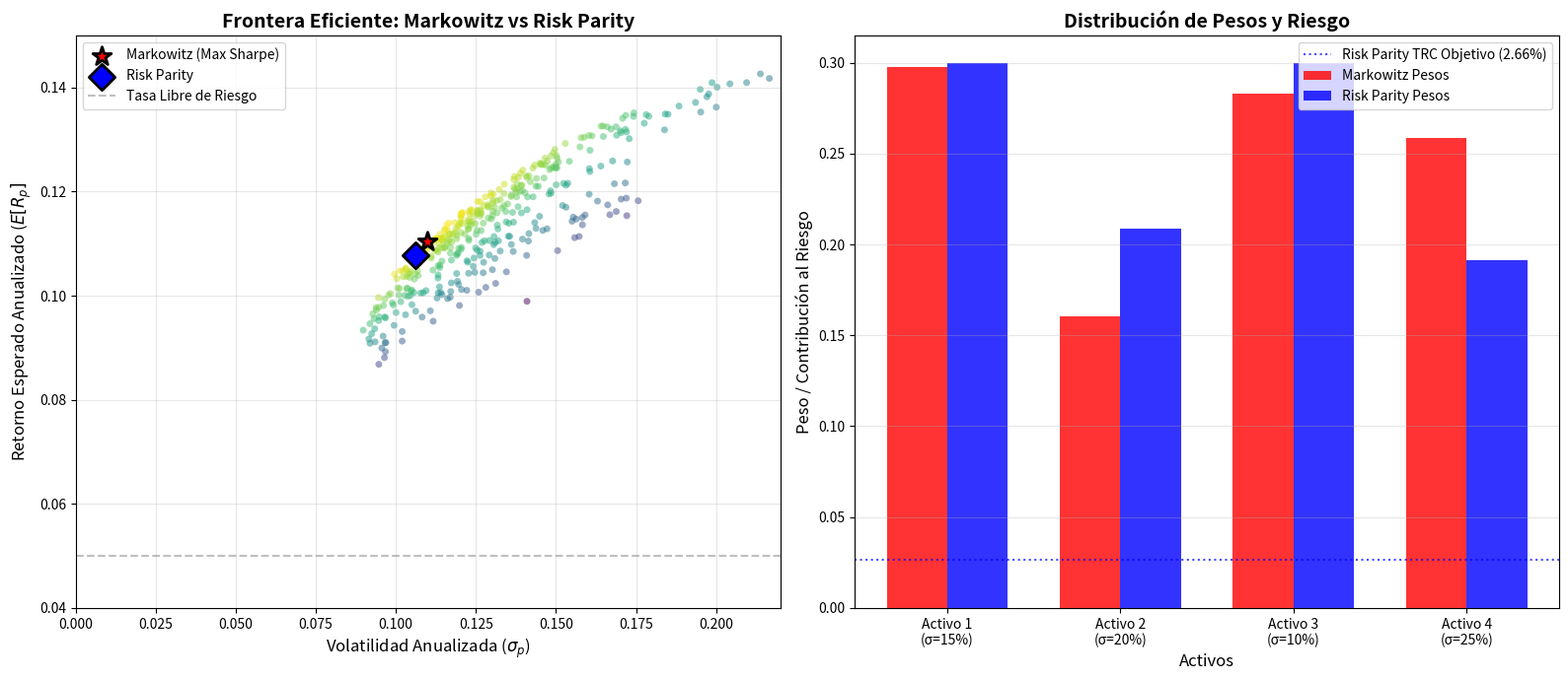

Here is the Python script that generated this plot: (Note: this script raises an exception after producing the figure.)
"""
Genera la imagen de comparación entre Markowitz (Max Sharpe) y Risk Parity.
Muestra dos gráficos lado a lado: la frontera eficiente y la comparación
de contribución al riesgo entre ambos enfoques.
"""

import numpy as np
import matplotlib.pyplot as plt
from scipy.optimize import minimize

# Configuración
np.random.seed(42)

# Parámetros del mercado (4 activos para claridad visual)
n_assets = 4
risk_free_rate = 0.05

# Retornos esperados anualizados
expected_returns = np.array([0.10, 0.12, 0.08, 0.15])

# Volatilidades anualizadas
volatilities = np.array([0.15, 0.20, 0.10, 0.25])

# Matriz de correlación
correlation_matrix = np.array([
    [1.00, 0.30, 0.20, 0.10],
    [0.30, 1.00, 0.40, 0.20],
    [0.20, 0.40, 1.00, 0.15],
    [0.10, 0.20, 0.15, 1.00]
])

# Matriz de covarianza
cov_matrix = np.outer(volatilities, volatilities) * correlation_matrix

# Función objetivo de Risk Parity
def risk_parity_objective(w, cov):
    pv = np.sqrt(w.T @ cov @ w)
    rc = w * (cov @ w) / pv
    return np.sum((rc - pv / len(w)) ** 2)

# Optimizar Risk Parity
constraints = {'type': 'eq', 'fun': lambda x: np.sum(x) - 1}
bounds_rp = [(0.01, 0.30)] * n_assets
initial_weights = np.ones(n_assets) / n_assets

result_rp = minimize(
    risk_parity_objective,
    initial_weights,
    args=(cov_matrix,),
    method='SLSQP',
    bounds=bounds_rp,
    constraints=constraints
)

rp_weights = result_rp.x
rp_vol = np.sqrt(rp_weights.T @ cov_matrix @ rp_weights)
rp_return = np.sum(expected_returns * rp_weights)

# Optimizar Markowitz (Max Sharpe)
def neg_sharpe_ratio(weights, expected_returns, cov_matrix, risk_free_rate):
    portfolio_return = np.sum(expected_returns * weights)
    portfolio_vol = np.sqrt(weights.T @ cov_matrix @ weights)
    sharpe = (portfolio_return - risk_free_rate) / (portfolio_vol + 1e-10)
    return -sharpe

bounds_mw = [(0.0, 0.40)] * n_assets
constraints_mw = {'type': 'eq', 'fun': lambda x: np.sum(x) - 1}

result_mw = minimize(
    neg_sharpe_ratio,
    initial_weights,
    args=(expected_returns, cov_matrix, risk_free_rate),
    method='SLSQP',
    bounds=bounds_mw,
    constraints=constraints_mw
)

mw_weights = result_mw.x
mw_vol = np.sqrt(mw_weights.T @ cov_matrix @ mw_weights)
mw_return = np.sum(expected_returns * mw_weights)
mw_sharpe = (mw_return - risk_free_rate) / mw_vol

# Calcular contribución al riesgo (TRC) para cada portafolio
def calculate_trc(weights, cov):
    pv = np.sqrt(weights.T @ cov @ weights)
    trc = weights * (cov @ weights) / pv
    return trc, pv

mw_trc, mw_total_vol = calculate_trc(mw_weights, cov_matrix)
rp_trc, rp_total_vol = calculate_trc(rp_weights, cov_matrix)

# Crear figura con 2 subgráficos
fig, (ax1, ax2) = plt.subplots(1, 2, figsize=(16, 7))

# Gráfico 1: Frontera eficiente con ambos portafolios
n_portfolios = 400
w_mat = np.random.dirichlet(np.ones(n_assets), size=n_portfolios)
frontier_returns = w_mat @ expected_returns
frontier_vols = np.sqrt(np.einsum("ij,jk,ik->i", w_mat, cov_matrix, w_mat))
sharpe_ratios = (frontier_returns - risk_free_rate) / frontier_vols

ax1.scatter(frontier_vols, frontier_returns, c=sharpe_ratios, cmap='viridis', 
            alpha=0.5, s=25, edgecolors='none')
ax1.scatter(mw_vol, mw_return, color='red', s=200, marker='*', 
            edgecolors='black', linewidth=2, zorder=5, label='Markowitz (Max Sharpe)')
ax1.scatter(rp_vol, rp_return, color='blue', s=180, marker='D', 
            edgecolors='black', linewidth=2, zorder=5, label='Risk Parity')
ax1.axhline(y=risk_free_rate, color='gray', linestyle='--', alpha=0.5, label='Tasa Libre de Riesgo')

ax1.set_xlabel('Volatilidad Anualizada ($\sigma_p$)', fontsize=12)
ax1.set_ylabel('Retorno Esperado Anualizado ($E[R_p]$', fontsize=12)
ax1.set_title('Frontera Eficiente: Markowitz vs Risk Parity', fontsize=14, fontweight='bold')
ax1.legend(fontsize=10)
ax1.grid(True, alpha=0.3)
ax1.set_xlim(0, 0.22)
ax1.set_ylim(0.04, 0.15)

# Gráfico 2: Comparación de pesos y contribución al riesgo
x_pos = np.arange(n_assets)
width = 0.35

# Barras de pesos
ax2.bar(x_pos - width/2, mw_weights, width, label='Markowitz Pesos', alpha=0.8, color='red')
ax2.bar(x_pos + width/2, rp_weights, width, label='Risk Parity Pesos', alpha=0.8, color='blue')

# Líneas de contribución al riesgo objetivo
ax2.axhline(y=rp_total_vol/n_assets, color='blue', linestyle=':', alpha=0.7, 
            label=f'Risk Parity TRC Objetivo ({rp_total_vol/n_assets:.2%})')

ax2.set_xlabel('Activos', fontsize=12)
ax2.set_ylabel('Peso / Contribución al Riesgo', fontsize=12)
ax2.set_title('Distribución de Pesos y Riesgo', fontsize=14, fontweight='bold')
ax2.set_xticks(x_pos)
ax2.set_xticklabels([f'Activo {i+1}\n(σ={v:.0%})' for i, v in enumerate(volatilities)], fontsize=10)
ax2.legend(fontsize=10)
ax2.grid(True, alpha=0.3, axis='y')

plt.tight_layout()
plt.savefig('images/risk-parity-comparison.png', dpi=150, bbox_inches='tight')
plt.close()

print("Imagen guardada: images/risk-parity-comparison.png")
print("\n=== Markowitz (Max Sharpe) ===")
print(f"Pesos: {mw_weights}")
print(f"Retorno: {mw_return:.2%}, Volatilidad: {mw_vol:.2%}, Sharpe: {mw_sharpe:.3f}")
print(f"TRC: {mw_trc}")
print(f"% Riesgo por activo: {mw_trc/mw_total_vol*100}")

print("\n=== Risk Parity ===")
print(f"Pesos: {rp_weights}")
print(f"Retorno: {rp_return:.2%}, Volatilidad: {rp_total_vol:.2%}")
print(f"TRC: {rp_trc}")
print(f"Riesgo objetivo por activo: {rp_total_vol/n_assets:.4f}")
print(f"% Riesgo por activo: {rp_trc/rp_total_vol*100}")
